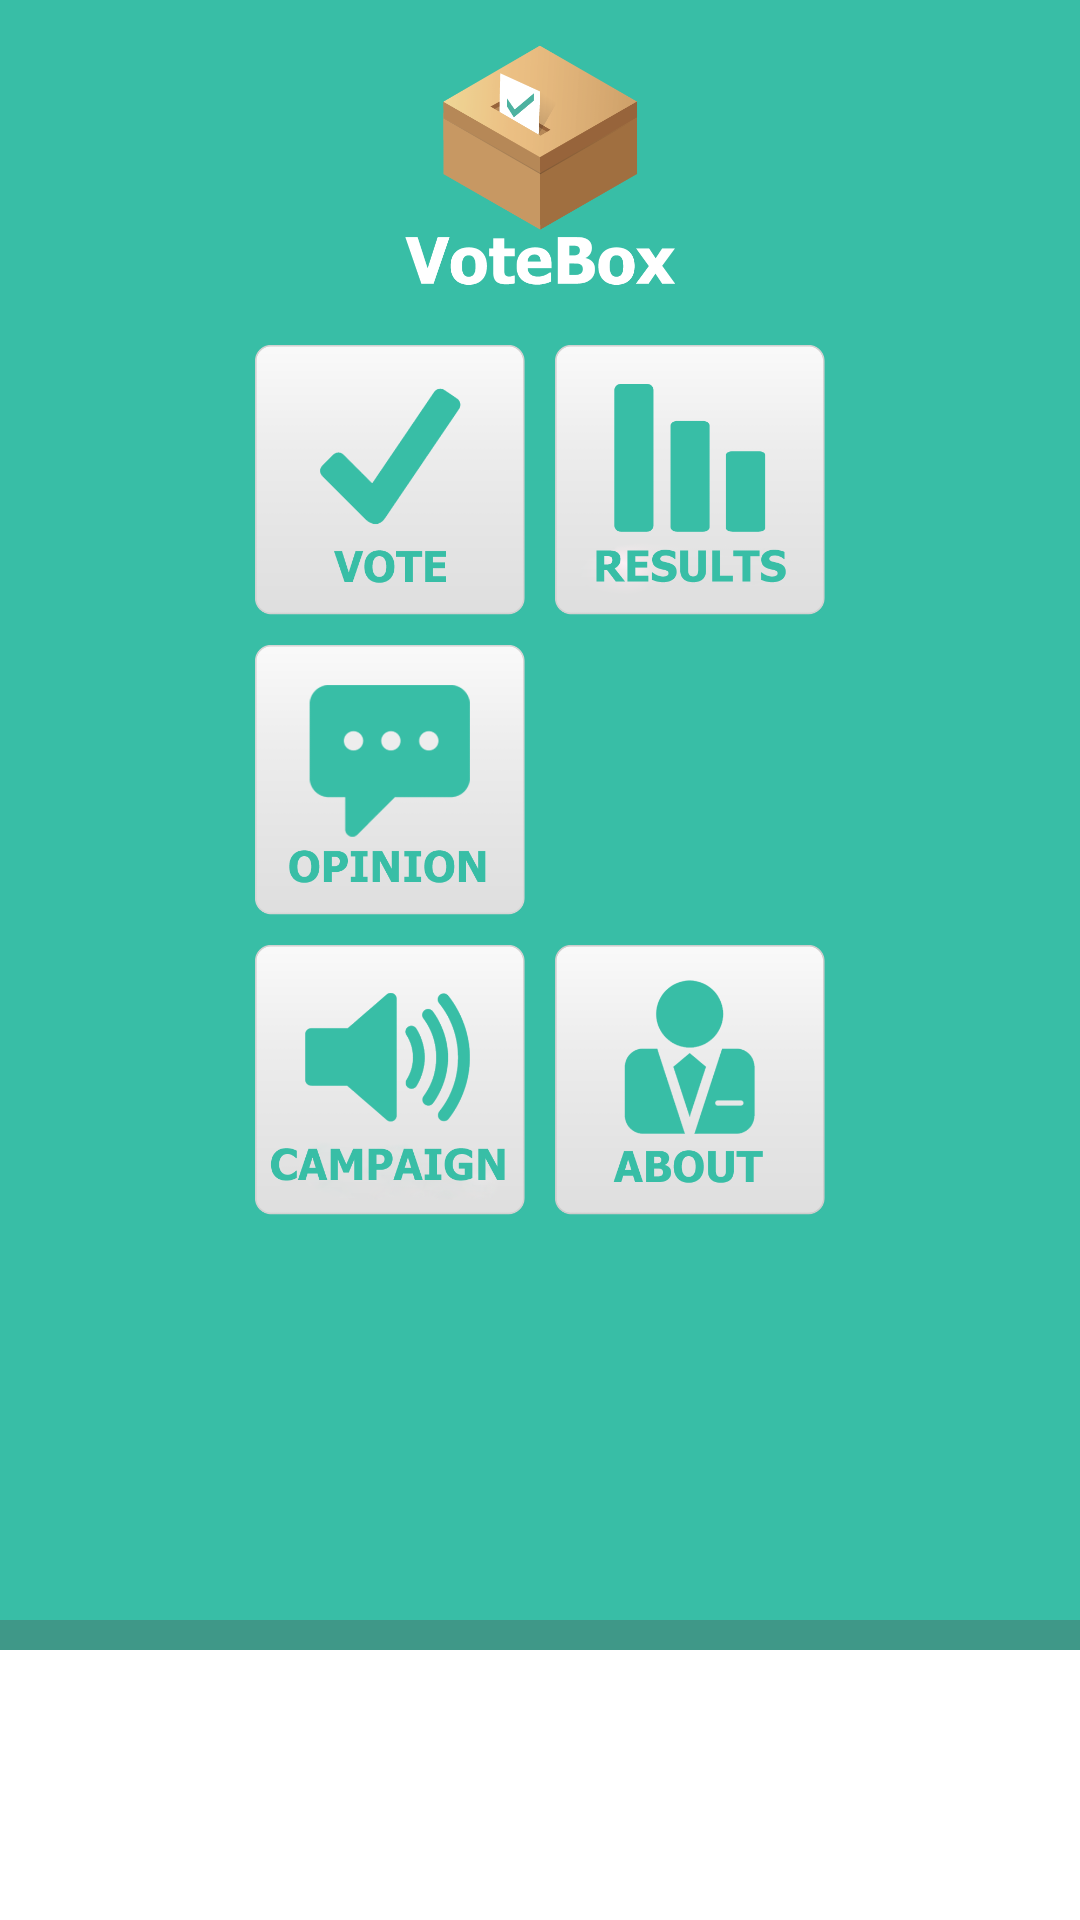

Layout XML and referenced resources for this Android screen:
<!-- AndroidManifest.xml: application theme Theme.AppCompat.Light -->
<!-- res/layout/activity_home.xml -->
<?xml version="1.0" encoding="utf-8"?>

<RelativeLayout android:background="#ff38bea6" android:layout_width="fill_parent" android:layout_height="fill_parent"
  xmlns:android="http://schemas.android.com/apk/res/android">
    <RelativeLayout android:id="@id/body" android:layout_width="wrap_content" android:layout_height="wrap_content" android:layout_above="@id/footer" android:layout_alignParentTop="true">
        <ImageView android:id="@id/imageView1" android:layout_width="@dimen/tile_logo_height" android:layout_height="@dimen/tile_logo_height" android:layout_marginTop="10.0dip" android:src="@drawable/logo_whitetext" android:scaleType="fitCenter" android:layout_centerHorizontal="true" />
        <ScrollView android:gravity="center_horizontal" android:id="@id/scrollviewtiles" android:layout_width="fill_parent" android:layout_height="wrap_content" android:layout_marginTop="10.0dip" android:layout_marginBottom="10.0dip" android:layout_below="@id/imageView1" android:layout_alignParentLeft="true">
            <LinearLayout android:gravity="center_horizontal" android:orientation="vertical" android:id="@id/linearLayout1" android:layout_width="fill_parent" android:layout_height="wrap_content">
                <LinearLayout android:id="@id/tilelist1" android:layout_width="wrap_content" android:layout_height="wrap_content">
                    <ImageButton android:textSize="20.0sp" android:textColor="#ffffffff" android:id="@id/btnVote" android:background="#00000000" android:layout_width="@dimen/tile_width" android:layout_height="@dimen/tile_width" android:layout_margin="5.0dip" android:src="@drawable/tile_vote" android:scaleType="fitCenter" />
                    <ImageButton android:textSize="20.0sp" android:textColor="#ffffffff" android:id="@id/btnResult" android:background="#00000000" android:layout_width="@dimen/tile_width" android:layout_height="@dimen/tile_width" android:layout_margin="5.0dip" android:src="@drawable/tile_result" android:scaleType="fitCenter" />
                </LinearLayout>
                <LinearLayout android:id="@id/tilelist2" android:layout_width="wrap_content" android:layout_height="wrap_content">
                    <ImageButton android:textSize="20.0sp" android:textColor="#ffffffff" android:id="@id/btnPoll" android:background="#00000000" android:layout_width="@dimen/tile_width" android:layout_height="@dimen/tile_width" android:layout_margin="5.0dip" android:src="@drawable/tile_poll" android:scaleType="fitCenter" />
                    <ImageButton android:textSize="20.0sp" android:textColor="#ffffffff" android:id="@id/btnElection" android:background="#00000000" android:layout_width="@dimen/tile_width" android:layout_height="@dimen/tile_width" android:layout_margin="5.0dip" android:src="@drawable/tile_social" android:scaleType="fitCenter" />
                </LinearLayout>
                <LinearLayout android:id="@id/tilelist3" android:layout_width="wrap_content" android:layout_height="wrap_content">
                    <ImageButton android:textSize="20.0sp" android:textColor="#ffffffff" android:id="@id/btnPromo" android:background="#00000000" android:layout_width="@dimen/tile_width" android:layout_height="@dimen/tile_width" android:layout_margin="5.0dip" android:src="@drawable/tile_promote" android:scaleType="fitCenter" />
                    <ImageButton android:textSize="20.0sp" android:textColor="#ffffffff" android:id="@id/btnAbout" android:background="#00000000" android:layout_width="@dimen/tile_width" android:layout_height="@dimen/tile_width" android:layout_margin="5.0dip" android:src="@drawable/tile_about" android:scaleType="fitCenter" />
                </LinearLayout>
            </LinearLayout>
        </ScrollView>
       </RelativeLayout>
    <RelativeLayout android:id="@id/footer" android:background="#ffffffff" android:layout_width="fill_parent" android:layout_height="100.0dip" android:layout_alignParentBottom="true" android:layout_alignParentStart="false" android:layout_alignParentEnd="false">
        <LinearLayout android:orientation="vertical" android:background="#ff3f9888" android:layout_width="fill_parent" android:layout_height="10.0dip" />
       </RelativeLayout>
</RelativeLayout>
<!-- resources referenced by this layout -->
<resources>
  <dimen name="tile_logo_height">90.0dip</dimen>
  <dimen name="tile_width">50.0dip</dimen>
  <!-- drawable logo_whitetext: png bitmap (drawable-hdpi-v4, 25950 bytes) -->
  <!-- drawable tile_about (drawable) -->
  <?xml version="1.0" encoding="utf-8"?>
  
  <selector
    xmlns:android="http://schemas.android.com/apk/res/android">
      <item android:state_pressed="true" android:drawable="@drawable/about_pressed" />
      <item android:drawable="@drawable/about" />
  </selector>
  <!-- drawable tile_poll (drawable) -->
  <?xml version="1.0" encoding="utf-8"?>
  
  <selector
    xmlns:android="http://schemas.android.com/apk/res/android">
      <item android:state_pressed="true" android:drawable="@drawable/poll_pressed" />
      <item android:drawable="@drawable/poll" />
  </selector>
  <!-- drawable tile_promote (drawable) -->
  <?xml version="1.0" encoding="utf-8"?>
  
  <selector
    xmlns:android="http://schemas.android.com/apk/res/android">
      <item android:state_pressed="true" android:drawable="@drawable/promote_pressed" />
      <item android:drawable="@drawable/promote" />
  </selector>
  <!-- drawable tile_result (drawable) -->
  <?xml version="1.0" encoding="utf-8"?>
  
  <selector
    xmlns:android="http://schemas.android.com/apk/res/android">
      <item android:state_pressed="true" android:drawable="@drawable/result_pressed" />
      <item android:drawable="@drawable/result" />
  </selector>
  <!-- drawable tile_social (drawable) -->
  <?xml version="1.0" encoding="utf-8"?>
  
  <selector
    xmlns:android="http://schemas.android.com/apk/res/android">
      <item android:state_pressed="true" android:drawable="@drawable/social_pressed" />
      <item android:drawable="@drawable/social" />
  </selector>
  <!-- drawable tile_vote (drawable) -->
  <?xml version="1.0" encoding="utf-8"?>
  
  <selector
    xmlns:android="http://schemas.android.com/apk/res/android">
      <item android:state_pressed="true" android:drawable="@drawable/vote_pressed" />
      <item android:drawable="@drawable/vote" />
  </selector>
  <!-- drawable about_pressed: png bitmap (drawable-hdpi-v4, 7390 bytes) -->
  <!-- drawable about: png bitmap (drawable-hdpi-v4, 19038 bytes) -->
  <!-- drawable poll_pressed: png bitmap (drawable-hdpi-v4, 6143 bytes) -->
  <!-- drawable poll: png bitmap (drawable-hdpi-v4, 14558 bytes) -->
  <!-- drawable promote_pressed: png bitmap (drawable-hdpi-v4, 8211 bytes) -->
  <!-- drawable promote: png bitmap (drawable-hdpi-v4, 32989 bytes) -->
  <!-- drawable result_pressed: png bitmap (drawable-hdpi-v4, 4197 bytes) -->
  <!-- drawable result: png bitmap (drawable-hdpi-v4, 13711 bytes) -->
  <!-- drawable social: png bitmap (drawable-hdpi-v4, 76096 bytes) -->
  <!-- drawable vote_pressed: png bitmap (drawable-hdpi-v4, 4930 bytes) -->
  <!-- drawable vote: png bitmap (drawable-hdpi-v4, 12047 bytes) -->
</resources>
